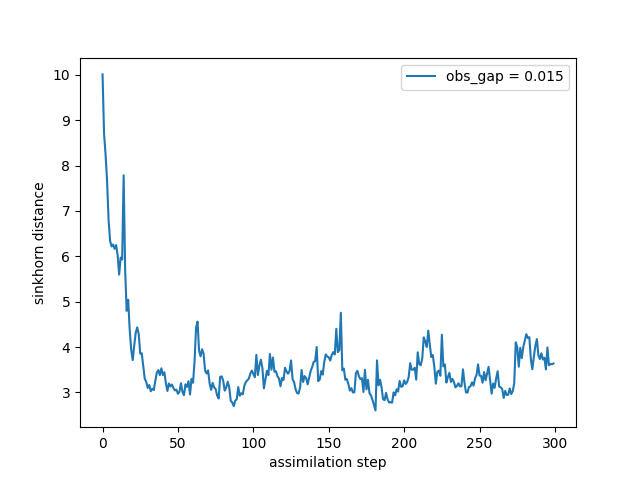

The file beside this chart, header and first rows:
time, sinkhorn_div
0, 10.01
1, 8.705
2, 8.246
3, 7.669
4, 6.8
5, 6.342
6, 6.218
7, 6.26
8, 6.165
9, 6.247
10, 6.032
11, 5.597
12, 5.971
13, 5.93
14, 7.784
15, 5.682
16, 4.799
17, 5.043
18, 4.383
19, 3.946
20, 3.713
21, 4.034
22, 4.315
23, 4.435
24, 4.284
25, 3.855
26, 3.862
27, 3.582
28, 3.299
29, 3.231
30, 3.099
31, 3.163
32, 3.027
33, 3.081
34, 3.054
35, 3.257
36, 3.44
37, 3.492
38, 3.383
39, 3.532
40, 3.386
41, 3.444
42, 3.205
43, 3.033
44, 3.197
45, 3.134
46, 3.175
47, 3.097
48, 3.044
49, 3.062
50, 2.97
51, 3.014
52, 3.205
53, 3.013
54, 2.94
55, 3.18
56, 3.124
57, 3.249
58, 2.955
59, 3.299
... 240 more rows
